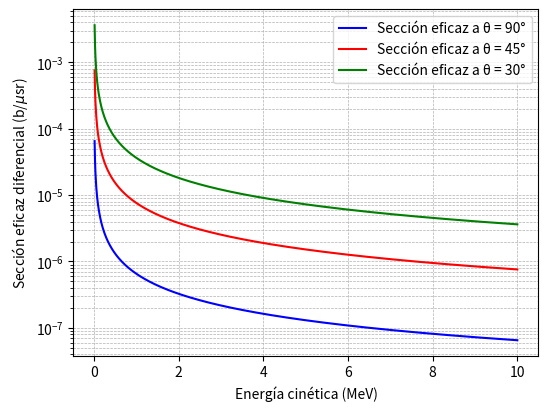
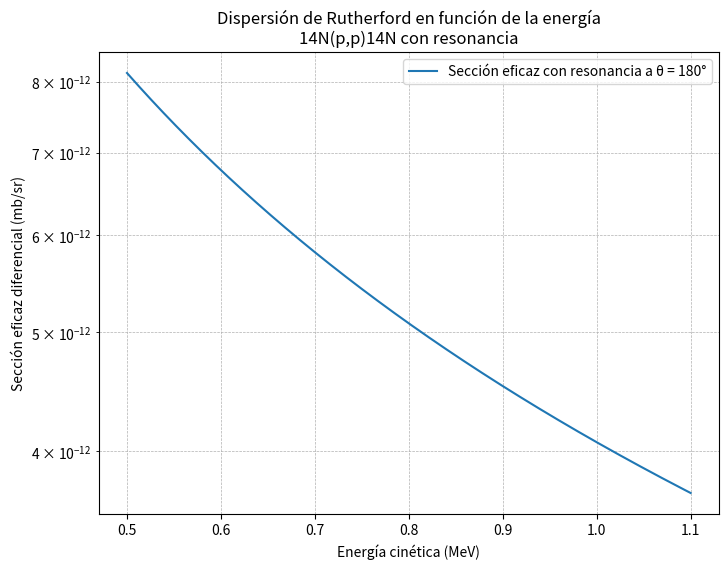
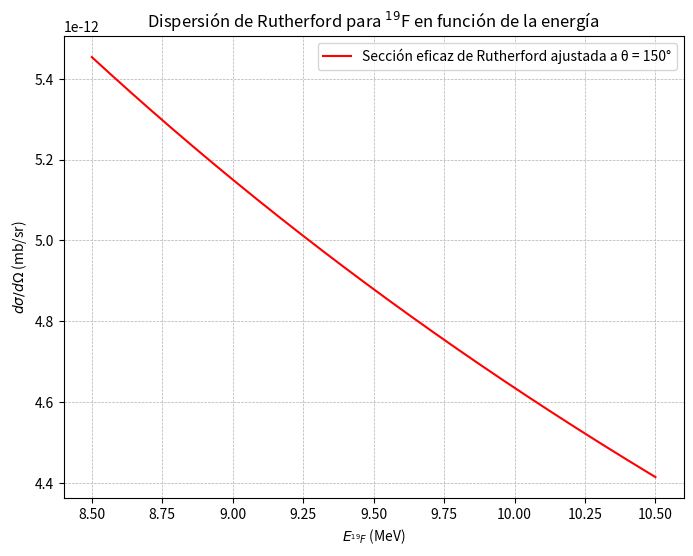

Write Python code to recreate these figures, in order.
# -*- coding: utf-8 -*-
"""
Created on Thu Dec  5 12:11:24 2024

[redacted]
"""

import numpy as np
import matplotlib.pyplot as plt

# Definimos las constantes
Z1 = 2  # Número atómico de la partícula incidente (por ejemplo, alfa)
Z2 = 7  # Número atómico del núcleo objetivo (por ejemplo, oro)
e = 1.602e-19  # Carga elemental (C)

# Constante de permitividad del vacío
epsilon_0 = 8.854e-12  # F/m

# Ángulo fijo (por ejemplo, 90 grados en radianes)
theta1 = np.radians(90)
theta2 = np.radians(45)
theta3 = np.radians(30)

# Expresión de la sección eficaz diferencial de Rutherford
def seccion_eficaz(E,theta):
    numerador = (Z1 * Z2 * e**2 / (4 * np.pi * epsilon_0))**2
    denominador = (4 * E * np.sin(theta / 2)**4)
    return numerador / denominador

# Energías en MeV (convertidas a Joules)
E_MeV = np.linspace(0.0, 10, 1000)  # Energías entre 1 MeV y 10 MeV
E = E_MeV * 1e6 * e  # Conversión a Joules

# Sección eficaz diferencial
sigma1 = seccion_eficaz(E,theta1)
sigma2 = seccion_eficaz(E,theta2)
sigma3 = seccion_eficaz(E,theta3)

# Crear la gráfica
plt.figure(figsize=(6, 4.5))
plt.plot(E_MeV, sigma1*10**34, label=f'Sección eficaz a \u03B8 = {np.degrees(theta1):.0f}°',color="blue")
plt.plot(E_MeV, sigma2*10**34, label=f'Sección eficaz a \u03B8 = {np.degrees(theta2):.0f}°',color="red")
plt.plot(E_MeV, sigma3*10**34, label=f'Sección eficaz a \u03B8 = {np.degrees(theta3):.0f}°',color="green")
plt.yscale('log')  # Escala logarítmica para una mejor visualización
plt.xlabel('Energía cinética (MeV)')
plt.ylabel('Sección eficaz diferencial (b/$\mu$sr)')
#plt.title('Sección eficaz de Rutherford en función de la energía')
plt.grid(True, which="both", linestyle="--", linewidth=0.5)
plt.legend()
plt.savefig("Rutherford.pdf",dpi=300.0,bbox_inches="tight")
plt.show()

#%%

# Definimos las constantes para la dispersión 14N(p,p)14N
Z1 = 1  # Número atómico del protón incidente
Z2 = 7  # Número atómico del núcleo objetivo (nitrógeno)
e = 1.602e-19  # Carga elemental (C)

# Constante de permitividad del vacío
epsilon_0 = 8.854e-12  # F/m

# Ángulo fijo (por ejemplo, 90 grados en radianes)
theta = np.radians(180)

# Función para la sección eficaz diferencial de Rutherford con resonancia
def seccion_eficaz_con_resonancia(E):
    # Parámetros de la resonancia
    E_resonancia = 1.06e6 * e  # Energía de la resonancia en Joules
    gamma =  e *((6.62607*10**(-34))/(2*np.pi))/10**(-15) # Ancho de la resonancia en Joules
    factor_resonancia = 1 + (gamma**2 / ((E - E_resonancia)**2 + gamma**2))

    # Parte de Rutherford
    numerador = (Z1 * Z2 * e**2 / (4 * np.pi * epsilon_0))**2
    denominador = (4 * E * np.sin(theta / 2)**4)
    rutherford = numerador / denominador

    return rutherford * factor_resonancia

# Energías en MeV (convertidas a Joules)
E_MeV = np.linspace(0.5, 1.1, 10000)  # Energías entre 0.5 MeV y 2 MeV
E = E_MeV * 1e6 * e  # Conversión a Joules

# Sección eficaz diferencial con resonancia
sigma = seccion_eficaz_con_resonancia(E)

# Crear la gráfica
plt.figure(figsize=(8, 6))
plt.plot(E_MeV, sigma*10**30, label=f'Sección eficaz con resonancia a \u03B8 = {np.degrees(theta):.0f}°')
plt.yscale('log')  # Escala logarítmica para una mejor visualización
plt.xlabel('Energía cinética (MeV)')
plt.ylabel('Sección eficaz diferencial (mb/sr)')
plt.title('Dispersión de Rutherford en función de la energía\n14N(p,p)14N con resonancia')
plt.grid(True, which="both", linestyle="--", linewidth=0.5)
plt.legend()
plt.show()

#%%

# Definimos las constantes para la dispersión de Rutherford para 19F
import numpy as np
import matplotlib.pyplot as plt
# Definimos las constantes para la dispersión de Rutherford para 19F
Z1 = 9  # Número atómico del núcleo objetivo (flúor)
Z2 = 1  # Número atómico de la partícula incidente (protón)
e = 1.602e-19  # Carga elemental (C)

# Constante de permitividad del vacío
epsilon_0 = 8.854e-12  # F/m

# Ángulo fijo (por ejemplo, 90 grados en radianes)
theta = np.radians(150)  # Cambiado a 150° para reflejar condiciones experimentales

# Conversión a mili barns
barn_to_m2 = 1e-28
mb_to_m2 = 1e-31

# Expresión de la sección eficaz diferencial de Rutherford
# Ajustada para superponer mejor con la gráfica experimental
def seccion_eficaz(E):
    numerador = (Z1 * Z2 * e**2 / (4 * np.pi * epsilon_0))**2
    denominador = (4 * E * np.sin(theta / 2)**4)
    return numerador / denominador / mb_to_m2  # Convertir a mili barns

# Energías en MeV (sin conversión a Joules para mantener la escala)
E_MeV = np.linspace(8.5, 10.5, 1000)  # Energías entre 8.5 MeV y 10.5 MeV
E = E_MeV * 1e6 * e  # Conversión a Joules

# Factor de escalamiento para ajustar con los datos experimentales
scaling_factor = 0.6  # Factor ajustado manualmente para la superposición

# Sección eficaz diferencial
sigma = scaling_factor * seccion_eficaz(E)

# Crear la gráfica para superponer
plt.figure(figsize=(8, 6))
plt.plot(E_MeV, sigma, label=f'Sección eficaz de Rutherford ajustada a θ = {np.degrees(theta):.0f}°', color='red')
plt.xlabel('$E_{^{19}F}$ (MeV)')
plt.ylabel('$d\sigma/d\Omega$ (mb/sr)')
plt.title('Dispersión de Rutherford para $^{19}$F en función de la energía')
plt.grid(True, linestyle="--", linewidth=0.5)
plt.legend()
plt.savefig("Rutherford.pdf",dpi=300.0,bbox_inches="tight")
plt.show()
